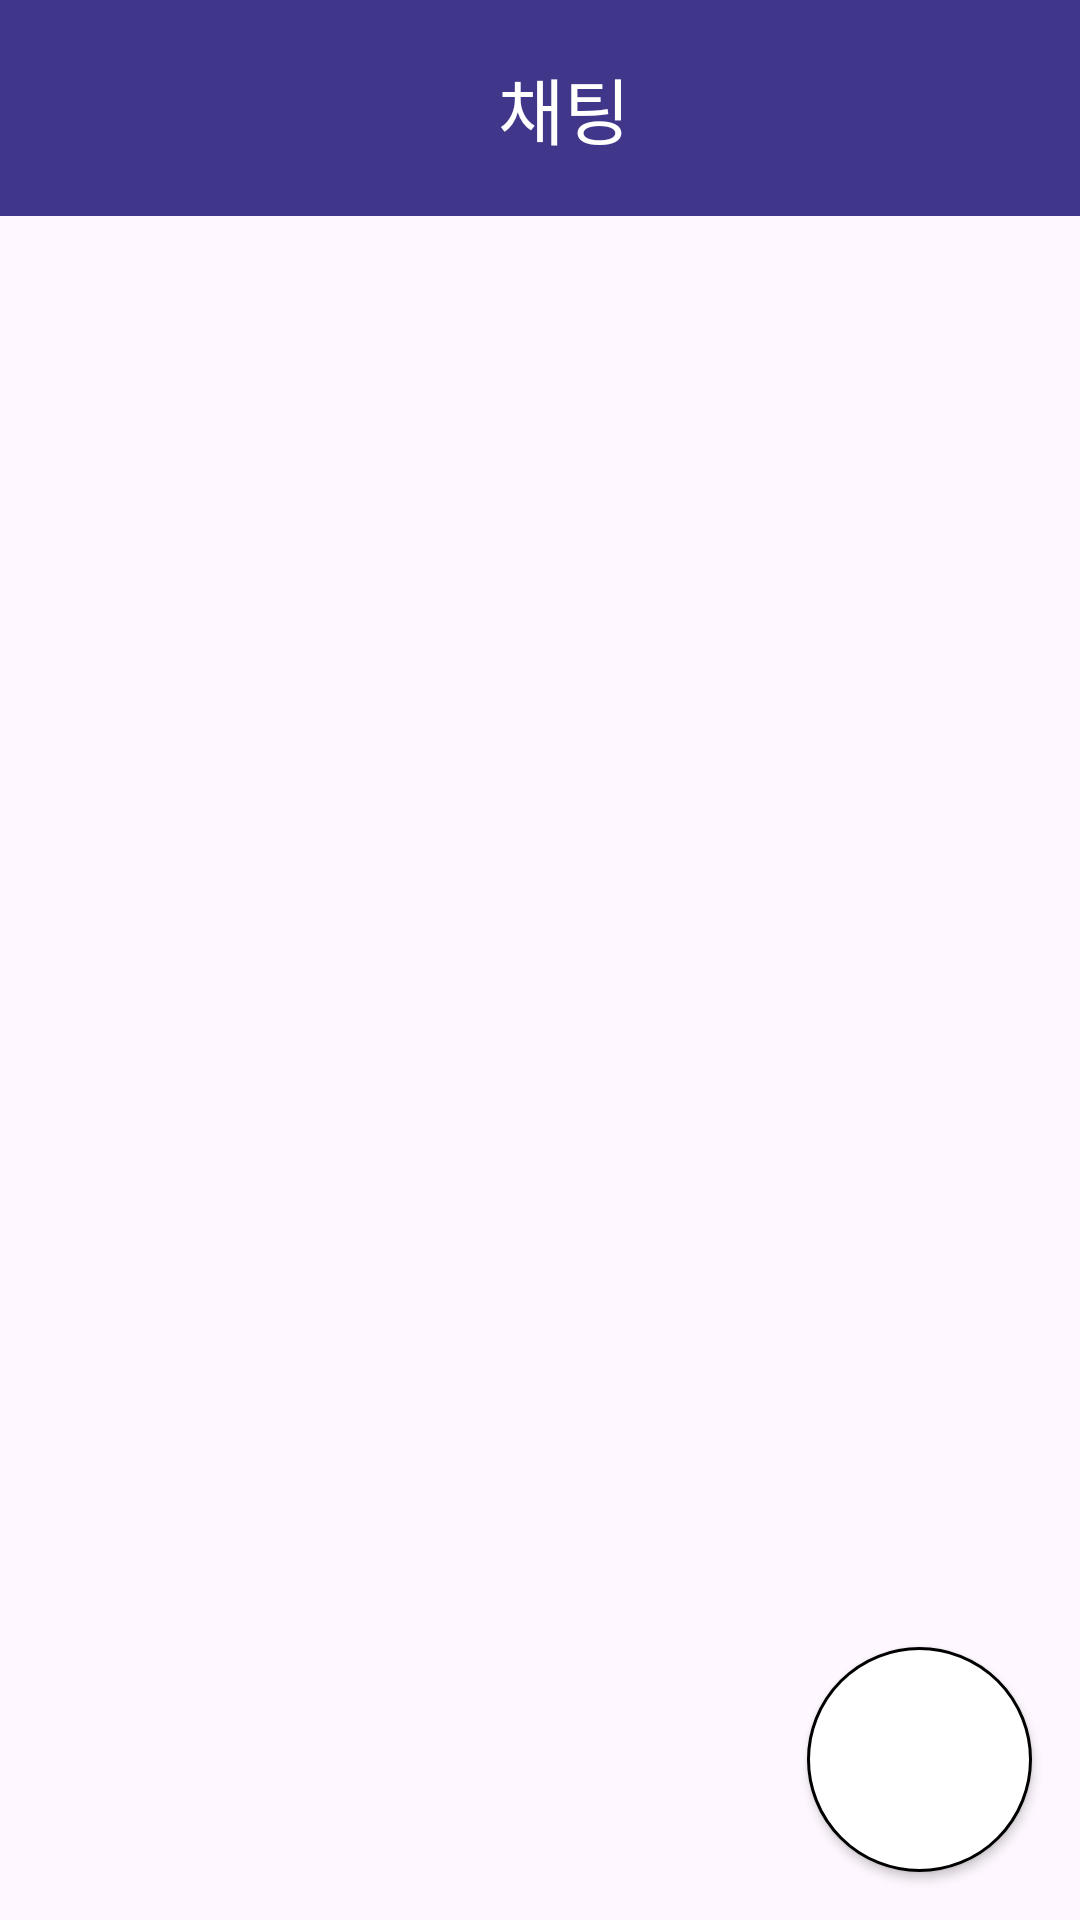

Produce the Android XML layout that renders to this screen, including the resource entries it uses.
<!-- AndroidManifest.xml: application theme Theme.KAUPark -->
<!-- res/layout/chatting_list.xml -->
<?xml version="1.0" encoding="utf-8"?>
<androidx.constraintlayout.widget.ConstraintLayout xmlns:android="http://schemas.android.com/apk/res/android"
    xmlns:app="http://schemas.android.com/apk/res-auto"
    xmlns:tools="http://schemas.android.com/tools"
    android:layout_width="match_parent"
    android:layout_height="match_parent"
    android:id="@+id/chat_layout"
    tools:context=".view.fragment.ChattingList" >

    <androidx.appcompat.widget.Toolbar
        android:id = "@+id/toolbar_chat"
        android:layout_width="match_parent"
        android:layout_height="72dp"
        android:background="#40368A"
        android:layout_marginTop="0dp"
        app:layout_constraintTop_toTopOf="@id/chat_layout"
        >
        <TextView
            android:id="@+id/title"
            android:layout_width="match_parent"
            android:layout_height="wrap_content"
            android:background="#40368A"
            android:gravity="center"
            android:minHeight="?actionBarSize"
            android:padding="16dp"
            android:text="채팅"
            android:textAppearance="@style/TextAppearance.Widget.AppCompat.Toolbar.Title"
            android:textColor="#FFFFFF"
            android:textSize="24sp" />

    </androidx.appcompat.widget.Toolbar>

    <android.widget.Button
        android:id="@+id/chatplus_btn"
        android:layout_width="75dp"
        android:layout_height="75dp"
        android:layout_marginEnd="16dp"
        android:layout_marginBottom="16dp"
        android:text="+"
        android:textSize="25dp"
        android:textColor="@color/white"
        android:background="@drawable/shape_for_circle_button"
        app:layout_constraintBottom_toBottomOf="parent"
        app:layout_constraintEnd_toEndOf="parent" />

    <androidx.recyclerview.widget.RecyclerView
        android:id="@+id/rec_chatting"
        android:layout_width="match_parent"
        android:layout_height="wrap_content"
        app:layout_constraintBottom_toBottomOf="parent"
        app:layout_constraintEnd_toEndOf="parent"
        app:layout_constraintHorizontal_bias="0.0"
        app:layout_constraintStart_toStartOf="parent"
        app:layout_constraintTop_toBottomOf="@id/toolbar_chat"
        app:layout_constraintVertical_bias="0.0" />
</androidx.constraintlayout.widget.ConstraintLayout>
<!-- resources referenced by this layout -->
<resources>
  <color name="white">#FFFFFFFF</color>
  <!-- drawable shape_for_circle_button (drawable) -->
  <?xml version="1.0" encoding="utf-8"?>
  <shape xmlns:android="http://schemas.android.com/apk/res/android"
      android:shape="oval">
  
      <solid android:color="#FFFFFF" />
      <stroke
          android:width="1dp"
          android:color="@color/black" />
  </shape>
  <style name="Theme.KAUPark" parent="Base.Theme.KAUPark" />
  <color name="black">#FF000000</color>
  <style name="Base.Theme.KAUPark" parent="Theme.Material3.DayNight.NoActionBar">
          
          
          <item name="android:statusBarColor">@android:color/white</item>
          <item name="android:windowLightStatusBar">true</item>
      </style>
</resources>
